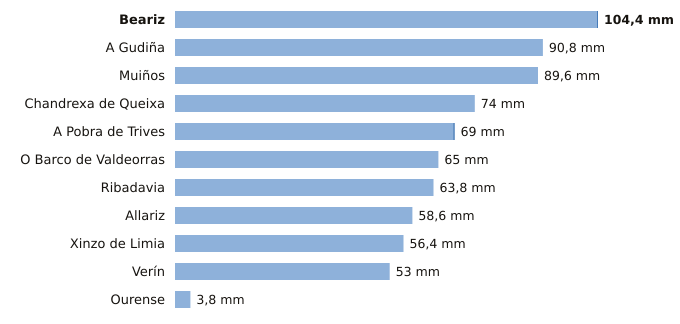

The table this chart was drawn from, first rows:
estacion, provincia, indicativo, mm_6_dias_anteriores, mm_hoy, mm_7_dias, horas_de_hoy
Beariz, Ourense, 1696O, 104.2, 0.2, 104.4, 7
A Gudiña, Ourense, 2969U, 90.8, 0.0, 90.8, 7
Muiños, Ourense, 1738U, 89.6, 0.0, 89.6, 8
Chandrexa de Queixa, Ourense, 1639X, 74.0, 0.0, 74.0, 8
A Pobra de Trives, Ourense, 1631E, 68.7, 0.3, 69.0, 9
O Barco de Valdeorras, Ourense, 1583X, 65.0, 0.0, 65.0, 8
Ribadavia, Ourense, 1701X, 63.8, 0.0, 63.8, 8
Allariz, Ourense, 1706A, 58.6, 0.0, 58.6, 5
Xinzo de Limia, Ourense, 1735X, 56.4, 0.0, 56.4, 9
Verín, Ourense, 2978X, 53.0, 0.0, 53.0, 7
Ourense, Ourense, 1690A, 3.8, 0.0, 3.8, 9
